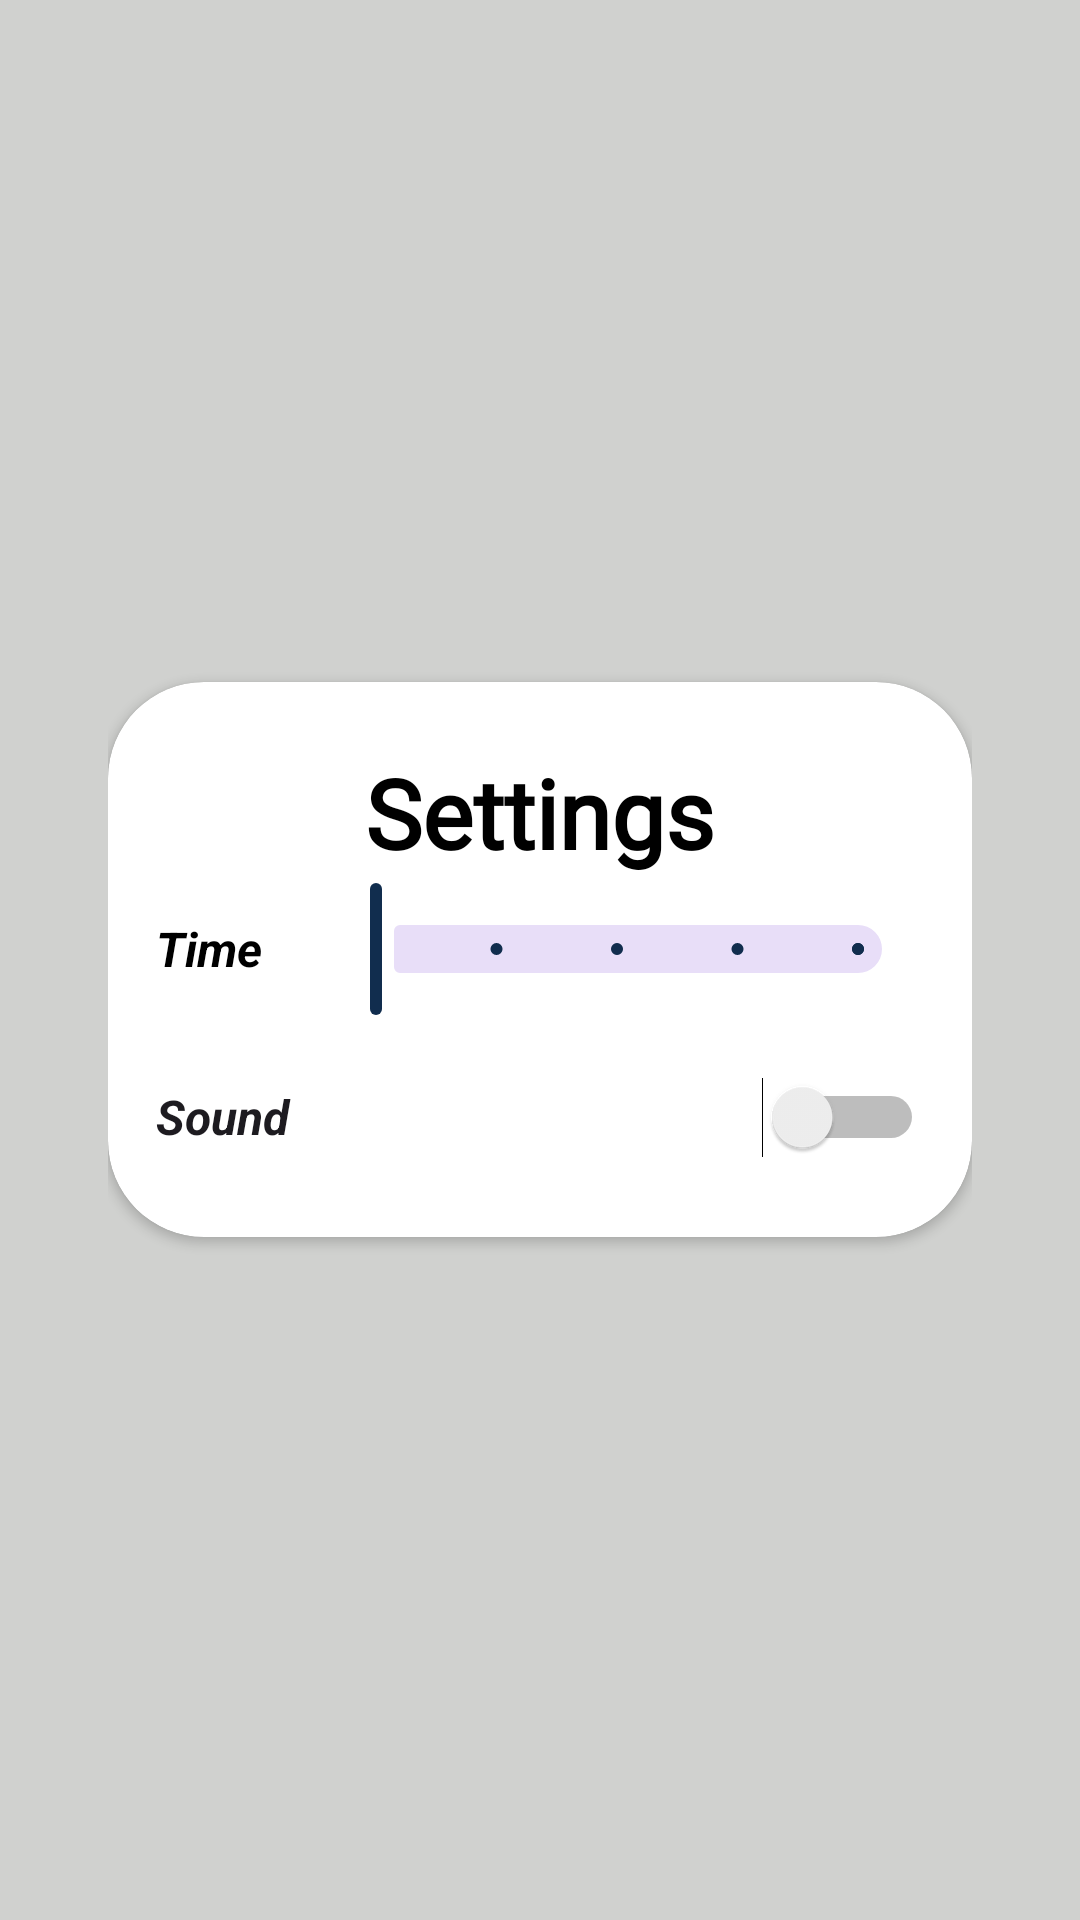

The Android layout XML behind this screen, and the referenced resources:
<!-- AndroidManifest.xml: application theme Theme.AlifbeApp -->
<!-- res/layout/activity_settings2.xml -->
<?xml version="1.0" encoding="utf-8"?>
<LinearLayout xmlns:android="http://schemas.android.com/apk/res/android"
    xmlns:app="http://schemas.android.com/apk/res-auto"
    xmlns:tools="http://schemas.android.com/tools"
    android:layout_width="match_parent"
    android:layout_height="match_parent"
    android:background="#D0D1CF"
    android:gravity="center"
    android:orientation="vertical"
    android:padding="36dp"
    tools:context="Puzzle.SettingsActivity">

    <androidx.cardview.widget.CardView
        android:layout_width="match_parent"
        android:layout_height="wrap_content"
        app:cardCornerRadius="32dp">

        <LinearLayout
            android:layout_width="match_parent"
            android:layout_height="wrap_content"
            android:gravity="center"
            android:orientation="vertical"
            android:padding="16dp">

            <TextView
                android:id="@+id/title"
                android:layout_width="wrap_content"
                android:layout_height="wrap_content"
                android:layout_gravity="center"
                android:layout_marginTop="6dp"
                android:fontFamily="@font/montserrat"
                android:text="@string/settings"
                android:textColor="@color/black"
                android:textSize="32sp"
                android:textStyle="bold" />

            <RelativeLayout
                android:layout_width="match_parent"
                android:layout_height="wrap_content">

                <TextView
                    android:id="@+id/duration_text"
                    android:layout_width="wrap_content"
                    android:layout_height="wrap_content"
                    android:layout_alignTop="@id/duration"
                    android:layout_alignBottom="@id/duration"
                    android:gravity="center"
                    android:text="@string/time"
                    android:textColor="@color/black"
                    android:textSize="16sp"
                    android:textStyle="italic|bold" />

                <com.google.android.material.slider.Slider
                    android:id="@+id/duration"
                    android:layout_width="match_parent"
                    android:layout_height="wrap_content"
                    android:layout_marginStart="16dp"
                    android:layout_toEndOf="@id/duration_text"
                    android:backgroundTint="@color/black"
                    android:stepSize="5"
                    android:valueFrom="5"
                    android:valueTo="25" />
            </RelativeLayout>

            <Switch
                android:id="@+id/sound_switch"
                android:layout_width="match_parent"
                android:layout_height="48dp"
                android:layout_marginTop="8dp"
                android:text="@string/sound"
                android:textSize="16sp"
                android:textStyle="bold|italic"
                tools:ignore="UseSwitchCompatOrMaterialXml" />
        </LinearLayout>
    </androidx.cardview.widget.CardView>


</LinearLayout>
<!-- resources referenced by this layout -->
<resources>
  <color name="black">#FF000000</color>
  <string name="settings">Settings</string>
  <string name="sound">Sound</string>
  <string name="time">Time</string>
  <style name="Theme.AlifbeApp" parent="Base.Theme.AlifbeApp" />
  <style name="Base.Theme.AlifbeApp" parent="Theme.Material3.Light.NoActionBar">
          <item name="colorPrimary">@color/primary</item>
          <item name="colorOnPrimary">@color/white</item>
          <item name="colorSecondary">@color/secondary</item>
          <item name="colorOnSecondary">@color/white</item>
          <item name="colorOnSurface">@color/black</item>
      </style>
  <color name="primary">#112D4E</color>
  <color name="white">#FFFFFFFF</color>
  <color name="secondary">#f3969a</color>
</resources>
